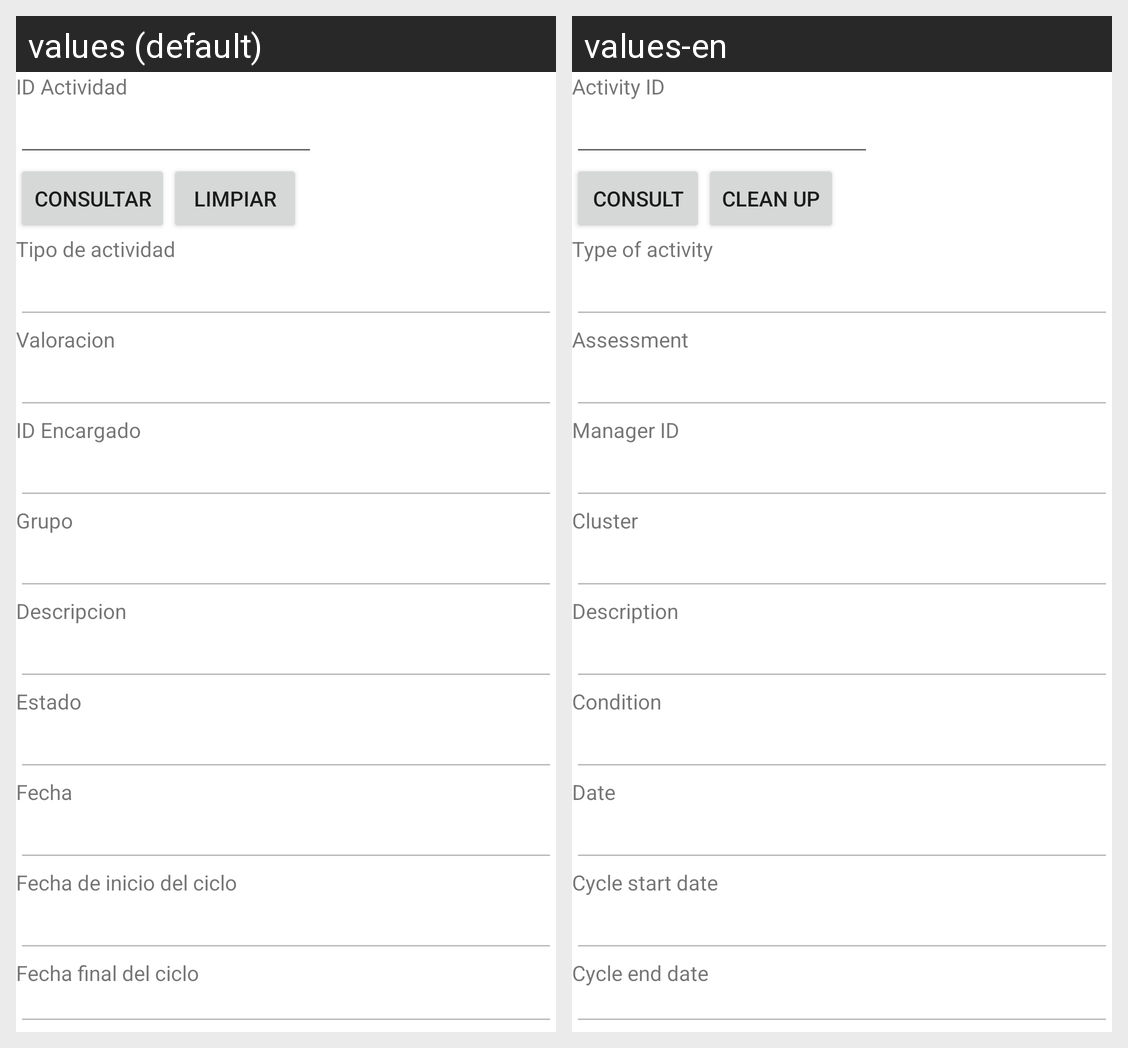

The same Android screen rendered under two of its app's locales, left to right. List the strings drawn on it with the default value and each locale's translation.
Android screen res/layout/activity_actividad_consultar.xml rendered under 2 locales, left to right: values (default), values-en. Device: Nexus 5 (rendered at 1080×1920; each locale shown at half size, 540×960, under a caption strip naming it); theme Theme.Proyecto1PDM115.
Strings drawn on this screen, with the default value and each locale's value (text and hints the layout hard-codes, and strings that could not be matched under every locale, appear in the picture but are not listed):

id_actividad
  values: ID Actividad
  values-en: Activity ID

consultar
  values: Consultar
  values-en: Consult

limpiar
  values: Limpiar
  values-en: Clean up

id_tipo_actividad
  values: Tipo de actividad
  values-en: Type of activity

id_valoracion
  values: Valoracion
  values-en: Assessment

id_reservante
  values: ID Encargado
  values-en: Manager ID

grupo
  values: Grupo
  values-en: Cluster

descripcion
  values: Descripcion
  values-en: Description

estado
  values: Estado
  values-en: Condition

fecha_actividad
  values: Fecha
  values-en: Date

fecha_inicio
  values: Fecha de inicio del ciclo
  values-en: Cycle start date

fecha_fin
  values: Fecha final del ciclo
  values-en: Cycle end date
